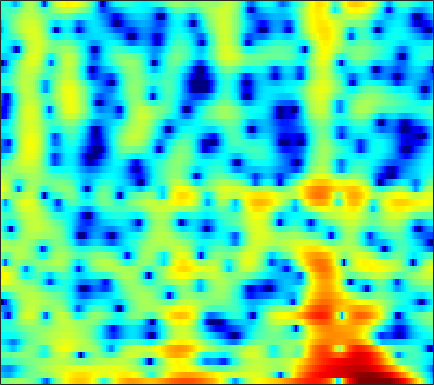

Values plotted in this chart, from the file beside it:
-0.947, -0.64433, -0.25053, 0.11007, 0.34896, 0.61795, 0.83082, 0.94428, 1.0294, 1.0348, 0.94189, 0.79573, 0.4915, 0.043971, -0.40577, -1.1902, -2.2508, -3.3007, -5.1555, -7.7528, -11.059, -12.624, -10.205, -6.382
-7.443, -8.095, -8.766, -8.994, -8.778, -8.014, -6.913, -6.013, -4.843, -3.779, -2.856, -2.264, -1.598, -1.067, -0.7504, -0.4261, -0.1965, -0.0728, 0.05349, 0.1711, 0.3241, 0.4882, 0.7995, 1.228
-9.023, -9.614, -10.32, -10.69, -10.56, -9.824, -8.62, -7.596, -6.225, -4.941, -3.803, -3.05, -2.173, -1.422, -0.9276, -0.3532, 0.1384, 0.4643, 0.8525, 1.2, 1.518, 1.743, 2.031, 2.309
-3.886, -3.76, -3.59, -3.395, -3.222, -2.94, -2.613, -2.349, -1.98, -1.606, -1.246, -0.9967, -0.7045, -0.4541, -0.2909, -0.1027, 0.06073, 0.1778, 0.3413, 0.5274, 0.7489, 0.9369, 1.212, 1.493
-0.9119, -0.8976, -0.8881, -0.8839, -0.8503, -0.7444, -0.5674, -0.4012, -0.1543, 0.08607, 0.2826, 0.372, 0.3768, 0.2173, -0.03718, -0.5899, -1.418, -2.221, -3.446, -4.512, -4.742, -4.111, -2.567, -0.8887
-3.092, -3.58, -4.51, -5.768, -6.802, -7.879, -7.839, -6.95, -5.224, -3.515, -2.101, -1.276, -0.4932, -0.06219, 0.02584, -0.1832, -0.7756, -1.465, -2.632, -3.787, -4.159, -3.527, -1.835, 0.05283
-6.268, -6.641, -7.477, -8.71, -9.813, -11.12, -11.22, -10.23, -8.218, -6.206, -4.492, -3.428, -2.286, -1.422, -0.9305, -0.4447, -0.09644, 0.1062, 0.3409, 0.585, 0.8854, 1.163, 1.602, 2.094
-5.309, -5.282, -5.264, -5.239, -5.198, -5.059, -4.774, -4.457, -3.935, -3.32, -2.67, -2.19, -1.591, -1.058, -0.7049, -0.292, 0.06957, 0.3104, 0.5979, 0.8679, 1.137, 1.345, 1.63, 1.916
-3.915, -3.886, -3.799, -3.633, -3.454, -3.132, -2.739, -2.409, -1.947, -1.471, -1.021, -0.7175, -0.3709, -0.09966, 0.05315, 0.192, 0.264, 0.2862, 0.3, 0.3448, 0.4416, 0.5619, 0.7932, 1.09
-3.696, -4.035, -4.328, -4.292, -3.996, -3.281, -2.358, -1.62, -0.6635, 0.1811, 0.8612, 1.245, 1.574, 1.678, 1.599, 1.267, 0.6659, 0.05506, -0.919, -1.9, -2.554, -2.583, -1.956, -0.8813
-6.661, -8.822, -13.2, -18.62, -15.06, -8.987, -5.04, -2.874, -0.6428, 1.022, 2.22, 2.861, 3.39, 3.542, 3.397, 2.833, 1.779, 0.6007, -1.727, -5.412, -11.25, -12.66, -6.774, -2.711
-9.519, -10.34, -10.9, -10.59, -9.641, -7.623, -5.346, -3.709, -1.765, -0.1715, 1.056, 1.758, 2.412, 2.755, 2.824, 2.69, 2.319, 1.908, 1.234, 0.5818, 0.1304, -0.01023, 0.09584, 0.4269
-23.83, -23.46, -15.13, -10.71, -8.407, -5.966, -3.998, -2.717, -1.251, -0.06804, 0.884, 1.444, 1.988, 2.335, 2.48, 2.532, 2.441, 2.302, 2.068, 1.812, 1.545, 1.359, 1.135, 0.9249
-5.963, -5.983, -5.328, -4.226, -3.303, -2.105, -1.034, -0.3204, 0.4836, 1.121, 1.618, 1.899, 2.15, 2.274, 2.284, 2.188, 1.994, 1.793, 1.488, 1.124, 0.7354, 0.4583, 0.1052, -0.2232
1.342, 1.209, 1.158, 1.21, 1.301, 1.45, 1.6, 1.696, 1.774, 1.814, 1.808, 1.758, 1.649, 1.461, 1.258, 0.8969, 0.428, -0.006299, -0.7073, -1.521, -2.348, -2.914, -3.501, -3.798
4.791, 4.503, 4.116, 3.727, 3.423, 2.987, 2.514, 2.122, 1.579, 1.034, 0.5087, 0.1643, -0.2142, -0.515, -0.727, -1.064, -1.594, -2.195, -3.36, -5.03, -7.506, -10.09, -14.11, -14.21
6.152, 5.682, 5.036, 4.378, 3.85, 3.065, 2.103, 1.232, -0.1822, -1.948, -3.87, -5.052, -5.579, -4.82, -3.947, -2.978, -2.489, -2.43, -2.783, -3.699, -5.131, -6.347, -7.639, -7.639
4.332, 3.499, 2.672, 2.204, 1.995, 1.702, 1.135, 0.4255, -1.106, -3.494, -7.075, -10.57, -11.55, -7.438, -4.92, -2.755, -1.446, -0.8147, -0.3493, -0.231, -0.1986, -0.2089, -0.2008, -0.06945
-2.748, -7.322, -12.14, -6.385, -3.348, -1.019, 0.1741, 0.557, 0.6081, 0.3103, -0.1963, -0.5064, -0.7275, -0.6556, -0.5156, -0.3113, -0.1171, -0.03967, 0.009512, 0.1472, 0.383, 0.5919, 0.9445, 1.333
0.1122, -1.068, -1.824, -1.417, -0.6905, 0.3172, 1.116, 1.526, 1.855, 1.914, 1.787, 1.599, 1.214, 0.6777, 0.1343, -0.7585, -1.911, -2.958, -4.347, -5.118, -4.788, -3.868, -2.329, -0.9588
2.53, 2.142, 1.77, 1.588, 1.569, 1.661, 1.816, 1.925, 2.017, 2.011, 1.895, 1.683, 1.224, 0.4919, -0.2582, -1.643, -3.673, -5.777, -10.03, -16.39, -13.25, -9.005, -5.281, -2.926
1.852, 1.434, 0.9313, 0.5606, 0.399, 0.3614, 0.4957, 0.677, 0.9501, 1.219, 1.397, 1.419, 1.315, 1.021, 0.6692, 0.007063, -0.7992, -1.444, -2.251, -2.686, -2.691, -2.371, -1.742, -1.109
-0.406, -1.361, -2.738, -3.987, -4.56, -4.507, -3.612, -2.666, -1.39, -0.2746, 0.5835, 1.086, 1.548, 1.808, 1.879, 1.846, 1.706, 1.554, 1.358, 1.168, 1.022, 0.9581, 0.8753, 0.774
-2.439, -4.083, -7.173, -12.4, -21.02, -18.05, -9.646, -6.369, -3.45, -1.445, 0.00317, 0.8338, 1.651, 2.204, 2.479, 2.702, 2.768, 2.743, 2.629, 2.43, 2.202, 1.977, 1.644, 1.265
-1.989, -2.912, -4.166, -5.199, -5.6, -5.387, -4.373, -3.336, -1.898, -0.6147, 0.493, 1.164, 1.867, 2.356, 2.597, 2.767, 2.779, 2.703, 2.477, 2.158, 1.754, 1.382, 0.8579, 0.2814
-1.47, -2.069, -2.613, -2.782, -2.649, -2.166, -1.426, -0.7952, 0.08307, 0.9117, 1.654, 2.091, 2.543, 2.818, 2.907, 2.859, 2.653, 2.394, 1.927, 1.346, 0.6118, 0.03472, -0.8365, -1.757
-3.122, -4.769, -5.918, -5.122, -3.813, -1.995, -0.4315, 0.548, 1.624, 2.499, 3.129, 3.475, 3.743, 3.796, 3.687, 3.356, 2.806, 2.268, 1.436, 0.4399, -0.6351, -1.546, -2.955, -4.645
-2.805, -6.387, -9.974, -6.619, -3.783, -1.15, 0.6069, 1.589, 2.607, 3.38, 3.932, 4.234, 4.402, 4.277, 3.967, 3.249, 2.153, 1.109, -0.5309, -2.14, -3.422, -4.181, -4.962, -6.175
3.578, 2.667, 1.705, 1.11, 0.8518, 0.6186, 0.4103, 0.3473, 0.5094, 1.018, 1.787, 2.343, 2.856, 2.967, 2.718, 1.834, 0.2399, -1.621, -5.446, -12.41, -20.8, -12.31, -7.435, -5.288
5.163, 4.484, 3.43, 2.156, 0.9586, -1.135, -4.199, -7.622, -12.41, -8.28, -3.687, -1.528, 0.316, 1.285, 1.541, 1.33, 0.5447, -0.3666, -1.859, -3.308, -3.981, -3.796, -2.943, -2.01
3.696, 3.237, 2.46, 1.446, 0.5046, -1.036, -2.864, -4.196, -5.153, -4.476, -2.776, -1.559, -0.2547, 0.5985, 0.958, 1.132, 0.9809, 0.7434, 0.3072, -0.1084, -0.4678, -0.6108, -0.7183, -0.6925
1.569, 1.469, 1.259, 0.966, 0.7081, 0.3325, -0.0005216, -0.1665, -0.2291, -0.05849, 0.2724, 0.5848, 0.9756, 1.251, 1.356, 1.351, 1.194, 0.9706, 0.5778, 0.09433, -0.4046, -0.7919, -1.269, -1.681
-0.6869, -0.4038, -0.05919, 0.257, 0.4756, 0.7557, 1.029, 1.235, 1.517, 1.81, 2.059, 2.228, 2.374, 2.409, 2.345, 2.107, 1.72, 1.302, 0.6069, -0.267, -1.261, -2.096, -3.204, -4.261
-3.753, -3.044, -2.147, -1.293, -0.6799, 0.1236, 0.8979, 1.438, 2.115, 2.694, 3.155, 3.411, 3.593, 3.605, 3.483, 3.126, 2.527, 1.914, 0.8477, -0.5153, -2.281, -3.855, -6.473, -9.678
-8.121, -7.041, -5.79, -4.583, -3.611, -2.227, -0.7935, 0.2536, 1.523, 2.589, 3.439, 3.902, 4.303, 4.431, 4.346, 3.999, 3.347, 2.664, 1.462, -0.09495, -2.03, -3.816, -6.648, -10.15
-11.7, -11.56, -11.94, -11.96, -10.65, -7.52, -4.307, -2.211, 0.06159, 1.821, 3.138, 3.859, 4.513, 4.808, 4.811, 4.529, 3.939, 3.278, 2.136, 0.6733, -1.033, -2.465, -4.41, -6.221
-10.87, -11.78, -14.11, -16.96, -15.24, -9.817, -5.456, -2.952, -0.365, 1.601, 3.048, 3.859, 4.584, 4.955, 5.007, 4.775, 4.218, 3.586, 2.442, 0.9691, -0.9052, -2.542, -5.159, -8.167
-7.313, -7.311, -7.139, -6.594, -5.823, -4.352, -2.619, -1.298, 0.3458, 1.775, 2.912, 3.581, 4.195, 4.513, 4.554, 4.35, 3.832, 3.253, 2.202, 0.8217, -0.9177, -2.535, -5.163, -8.591
-6.217, -6.034, -5.572, -4.834, -4.123, -3.003, -1.756, -0.8159, 0.4083, 1.497, 2.415, 2.95, 3.466, 3.718, 3.734, 3.534, 3.08, 2.575, 1.72, 0.6666, -0.5332, -1.465, -2.731, -3.822
-7.991, -8, -7.502, -6.46, -5.43, -3.911, -2.365, -1.267, 0.08843, 1.238, 2.183, 2.712, 3.218, 3.448, 3.44, 3.189, 2.691, 2.15, 1.259, 0.2283, -0.8532, -1.563, -2.331, -2.711
-14.5, -16.64, -15.6, -11.67, -8.968, -5.934, -3.456, -1.869, -0.09253, 1.341, 2.458, 3.083, 3.631, 3.868, 3.832, 3.481, 2.797, 2.056, 0.7224, -1.01, -3.1, -4.817, -6.451, -6.291
-14.93, -16.76, -16.19, -13.04, -10.49, -7.329, -4.548, -2.726, -0.6755, 0.9922, 2.251, 2.968, 3.576, 3.829, 3.788, 3.431, 2.684, 1.862, 0.3641, -1.741, -4.728, -7.896, -13.54, -11.67
-12.99, -14.67, -16.1, -15.07, -12.77, -9.241, -6.077, -4.031, -1.78, -0.007125, 1.307, 2.027, 2.648, 2.897, 2.855, 2.529, 1.907, 1.263, 0.2348, -0.8919, -2.005, -2.662, -3.043, -2.707
-11.59, -14.13, -18.14, -17.06, -13.14, -8.757, -5.461, -3.516, -1.44, 0.1346, 1.283, 1.867, 2.339, 2.448, 2.3, 1.805, 1.033, 0.3091, -0.7766, -1.806, -2.504, -2.703, -2.408, -1.614
-6.056, -6.38, -6.43, -5.882, -5.071, -3.657, -2.131, -1.044, 0.2627, 1.31, 2.083, 2.454, 2.659, 2.521, 2.175, 1.354, 0.07466, -1.233, -3.538, -6.633, -9.884, -10.22, -7.362, -4.176
-4.058, -3.909, -3.557, -2.977, -2.411, -1.529, -0.5783, 0.1277, 0.9946, 1.716, 2.239, 2.486, 2.56, 2.33, 1.941, 1.103, -0.1685, -1.46, -3.701, -6.582, -9.386, -9.747, -7.34, -4.445
-5.307, -5.105, -4.575, -3.776, -3.056, -2.03, -0.9947, -0.2542, 0.6218, 1.363, 1.91, 2.189, 2.364, 2.288, 2.059, 1.529, 0.7515, 0.04292, -1.008, -2.021, -2.756, -2.99, -2.877, -2.303
-9.963, -10.06, -8.815, -6.841, -5.353, -3.553, -2.016, -1.01, 0.1521, 1.122, 1.9, 2.336, 2.745, 2.919, 2.882, 2.608, 2.093, 1.558, 0.681, -0.3305, -1.407, -2.152, -2.873, -3.078
-18.81, -22.93, -14.13, -9.296, -7.024, -4.79, -3.091, -1.992, -0.6429, 0.5895, 1.714, 2.426, 3.187, 3.687, 3.87, 3.833, 3.459, 2.935, 1.889, 0.3663, -1.811, -4.106, -8.351, -12.79
-7.172, -7.583, -7.499, -7.091, -6.795, -6.513, -6.207, -5.723, -4.401, -2.535, -0.5441, 0.7842, 2.215, 3.23, 3.725, 4.042, 3.953, 3.619, 2.807, 1.553, -0.1744, -1.769, -4.079, -5.489
-4.686, -5.1, -5.719, -6.602, -7.585, -9.875, -14.61, -23.53, -15.65, -7.911, -3.631, -1.389, 0.7518, 2.222, 2.96, 3.542, 3.723, 3.631, 3.234, 2.583, 1.756, 1.125, 0.3596, -0.1534
-4.663, -4.72, -4.899, -5.22, -5.615, -6.308, -6.946, -6.986, -5.92, -3.931, -1.788, -0.3477, 1.229, 2.389, 3.009, 3.502, 3.671, 3.602, 3.282, 2.742, 2.041, 1.432, 0.6183, -0.1164
-6.572, -5.761, -4.756, -3.921, -3.412, -2.787, -2.161, -1.639, -0.8128, 0.1492, 1.132, 1.833, 2.655, 3.273, 3.589, 3.798, 3.745, 3.527, 3.003, 2.205, 1.143, 0.1658, -1.371, -3.08
-9.974, -7.558, -5.206, -3.492, -2.457, -1.315, -0.3379, 0.3263, 1.136, 1.883, 2.548, 2.973, 3.424, 3.728, 3.828, 3.796, 3.537, 3.185, 2.476, 1.46, 0.05798, -1.295, -3.68, -7.186
-7.462, -6.037, -4.34, -2.91, -1.98, -0.9174, 0.001368, 0.6226, 1.361, 1.996, 2.54, 2.869, 3.183, 3.347, 3.358, 3.203, 2.862, 2.481, 1.806, 0.9319, -0.1661, -1.168, -2.7, -4.436
-4.387, -3.864, -3.131, -2.406, -1.887, -1.212, -0.555, -0.06846, 0.5832, 1.2, 1.748, 2.092, 2.417, 2.544, 2.516, 2.291, 1.883, 1.476, 0.8522, 0.1962, -0.4116, -0.8037, -1.272, -1.612
-3.208, -3.025, -2.847, -2.742, -2.707, -2.624, -2.38, -2.02, -1.266, -0.3165, 0.6067, 1.194, 1.745, 1.967, 1.894, 1.501, 0.7586, 0.01724, -1.103, -2.086, -2.53, -2.366, -1.704, -0.8246
-3.825, -3.751, -3.897, -4.469, -5.263, -6.934, -8.841, -9.054, -6.655, -3.54, -1.108, 0.1818, 1.292, 1.78, 1.73, 1.115, -0.219, -1.795, -5.01, -10.41, -14.83, -9.842, -4.662, -1.481
